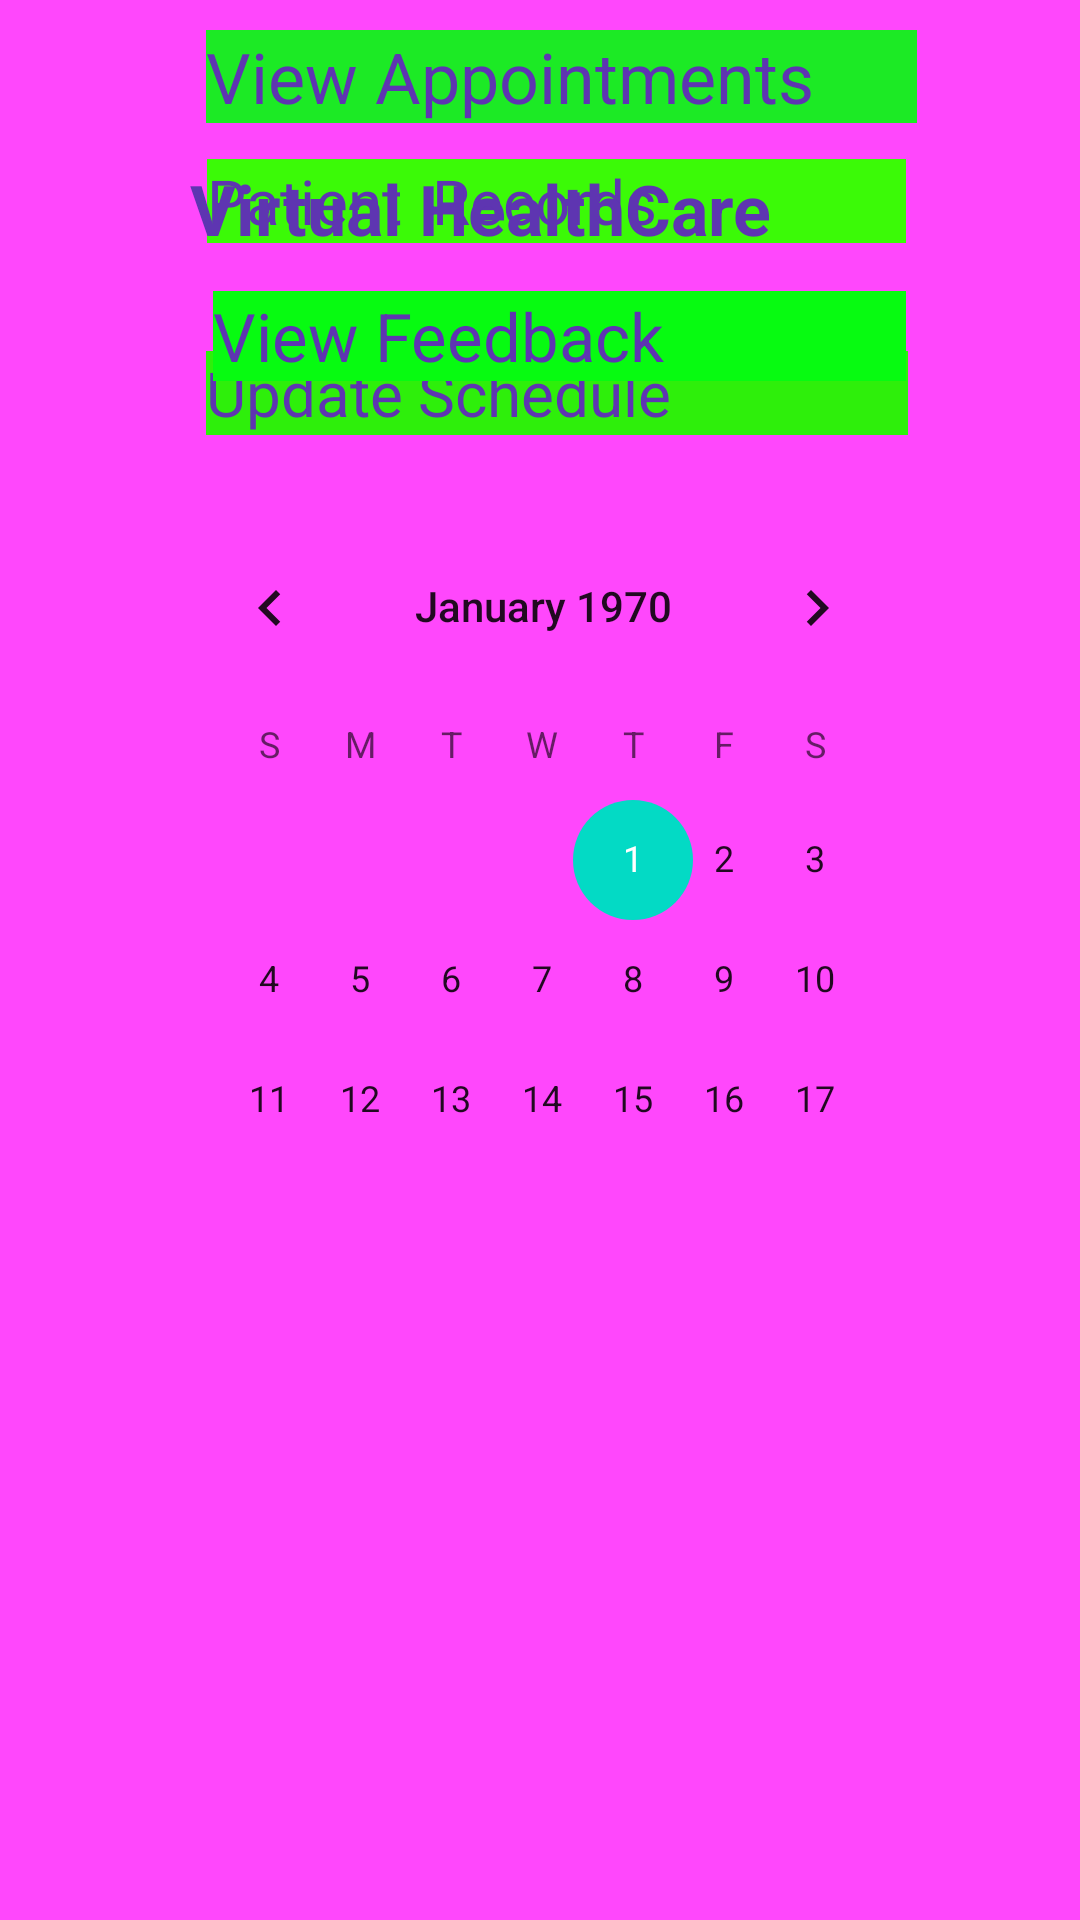

Layout XML and referenced resources for this Android screen:
<!-- AndroidManifest.xml: application theme Theme.VirtualHealthCare -->
<!-- res/layout/activity_schedule.xml -->
<?xml version="1.0" encoding="utf-8"?>
<androidx.constraintlayout.widget.ConstraintLayout xmlns:android="http://schemas.android.com/apk/res/android"
    xmlns:app="http://schemas.android.com/apk/res-auto"
    xmlns:tools="http://schemas.android.com/tools"
    android:layout_width="match_parent"
    android:layout_height="match_parent"
    android:background="#FF47FC"
    android:padding="10dp"
    tools:context=".Schedule">

    <CalendarView
        android:id="@+id/calendarView"
        android:layout_width="253dp"
        android:layout_height="211dp"
        android:layout_marginBottom="48dp"
        android:accessibilityLiveRegion="@integer/google_play_services_version"
        android:focusedMonthDateColor="#F1043B"
        android:weekNumberColor="#3949AB"
        app:layout_constraintBottom_toBottomOf="parent"
        app:layout_constraintEnd_toEndOf="parent"
        app:layout_constraintHorizontal_bias="0.512"
        app:layout_constraintStart_toStartOf="parent"
        app:layout_constraintTop_toBottomOf="@+id/feedback"
        app:layout_constraintVertical_bias="0.171" />

    <TextView
        android:id="@+id/tesxtViewSchedule"
        android:layout_width="234dp"
        android:layout_height="28dp"
        android:layout_marginTop="32dp"
        android:background="#2EEF0B"
        android:text="Update Schedule"
        android:textColor="#5E35B1"
        app:autoSizeTextType="uniform"
        app:layout_constraintEnd_toEndOf="parent"
        app:layout_constraintHorizontal_bias="0.553"
        app:layout_constraintStart_toStartOf="parent"
        app:layout_constraintTop_toBottomOf="@+id/schedulelogo" />

    <TextView
        android:id="@+id/patientRecords"
        android:layout_width="233dp"
        android:layout_height="28dp"
        android:layout_marginTop="12dp"
        android:background="#3BFA07"
        android:text="Patient  Records"
        android:textColor="#5E35B1"
        app:autoSizeTextType="uniform"
        app:layout_constraintEnd_toEndOf="parent"
        app:layout_constraintHorizontal_bias="0.55"
        app:layout_constraintStart_toStartOf="parent"
        app:layout_constraintTop_toBottomOf="@+id/textViewAppointments" />

    <TextView
        android:id="@+id/feedback"
        android:layout_width="231dp"
        android:layout_height="30dp"
        android:layout_marginTop="16dp"
        android:background="#07FB11"
        android:text="View Feedback"
        android:textColor="#5E35B1"
        app:autoSizeTextType="uniform"
        app:layout_constraintEnd_toEndOf="parent"
        app:layout_constraintHorizontal_bias="0.561"
        app:layout_constraintStart_toStartOf="parent"
        app:layout_constraintTop_toBottomOf="@+id/patientRecords" />

    <TextView
        android:id="@+id/schedulelogo"
        android:layout_width="261dp"
        android:layout_height="31dp"
        android:layout_marginTop="44dp"
        android:text="Virtual HealthCare"
        android:textColor="#5E35B1"
        android:textStyle="bold"
        app:autoSizeTextType="uniform"
        app:layout_constraintEnd_toEndOf="parent"
        app:layout_constraintHorizontal_bias="0.673"
        app:layout_constraintStart_toStartOf="parent"
        app:layout_constraintTop_toTopOf="parent" />

    <TextView
        android:id="@+id/textViewAppointments"
        android:layout_width="237dp"
        android:layout_height="31dp"
        android:background="#1CEA25"
        android:text="View Appointments"
        android:textColor="#5E35B1"
        app:autoSizeTextType="uniform"
        app:layout_constraintEnd_toEndOf="parent"
        app:layout_constraintHorizontal_bias="0.568"
        app:layout_constraintStart_toStartOf="parent"
        tools:layout_editor_absoluteY="151dp" />

</androidx.constraintlayout.widget.ConstraintLayout>
<!-- resources referenced by this layout -->
<resources>
  <style name="Theme.VirtualHealthCare" parent="Theme.MaterialComponents.DayNight.DarkActionBar">
          
          <item name="colorPrimary">@color/purple_500</item>
          <item name="colorPrimaryVariant">@color/purple_700</item>
          <item name="colorOnPrimary">@color/white</item>
          
          <item name="colorSecondary">@color/teal_200</item>
          <item name="colorSecondaryVariant">@color/teal_700</item>
          <item name="colorOnSecondary">@color/black</item>
          
          <item name="android:statusBarColor" tools:targetApi="l">?attr/colorPrimaryVariant</item>
          
      </style>
  <!-- not gathered from this repository: default colours our renderer supplied (Android Studio template values) -->
  <color name="purple_500">#FF6200EE</color>
  <color name="purple_700">#FF3700B3</color>
  <color name="teal_200">#FF03DAC5</color>
  <color name="teal_700">#FF018786</color>
  <color name="black">#FF000000</color>
  <color name="white">#FFFFFFFF</color>
</resources>
